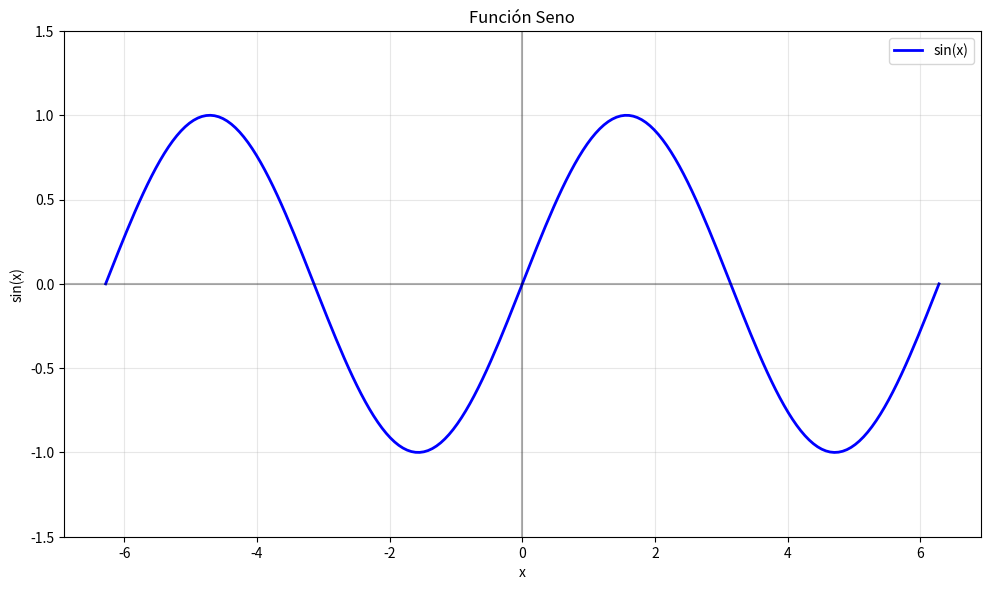

Write Python code to recreate this figure.
import matplotlib.pyplot as plt
import numpy as np

# Crear datos para la función seno
x = np.linspace(-2*np.pi, 2*np.pi, 200)  # Valores de x desde -2π hasta 2π
y = np.sin(x)  # Calcular el seno de x

# Crear la figura con alta resolución
plt.figure(figsize=(10, 6), dpi=300)  # dpi=300 para alta resolución

# Dibujar la función seno
plt.plot(x, y, 'b-', label='sin(x)', linewidth=2)

# Añadir una línea horizontal en y=0
plt.axhline(y=0, color='k', linestyle='-', alpha=0.3)

# Añadir una línea vertical en x=0
plt.axvline(x=0, color='k', linestyle='-', alpha=0.3)

# Personalizar el gráfico
plt.title('Función Seno')
plt.xlabel('x')
plt.ylabel('sin(x)')
plt.grid(True, alpha=0.3)
plt.legend()

# Establecer límites del eje y
plt.ylim(-1.5, 1.5)

# Ajustar los márgenes
plt.tight_layout()

# Guardar la figura en alta resolución
plt.savefig('seno.png', dpi=300, bbox_inches='tight')

# Mostrar el gráfico
plt.show()